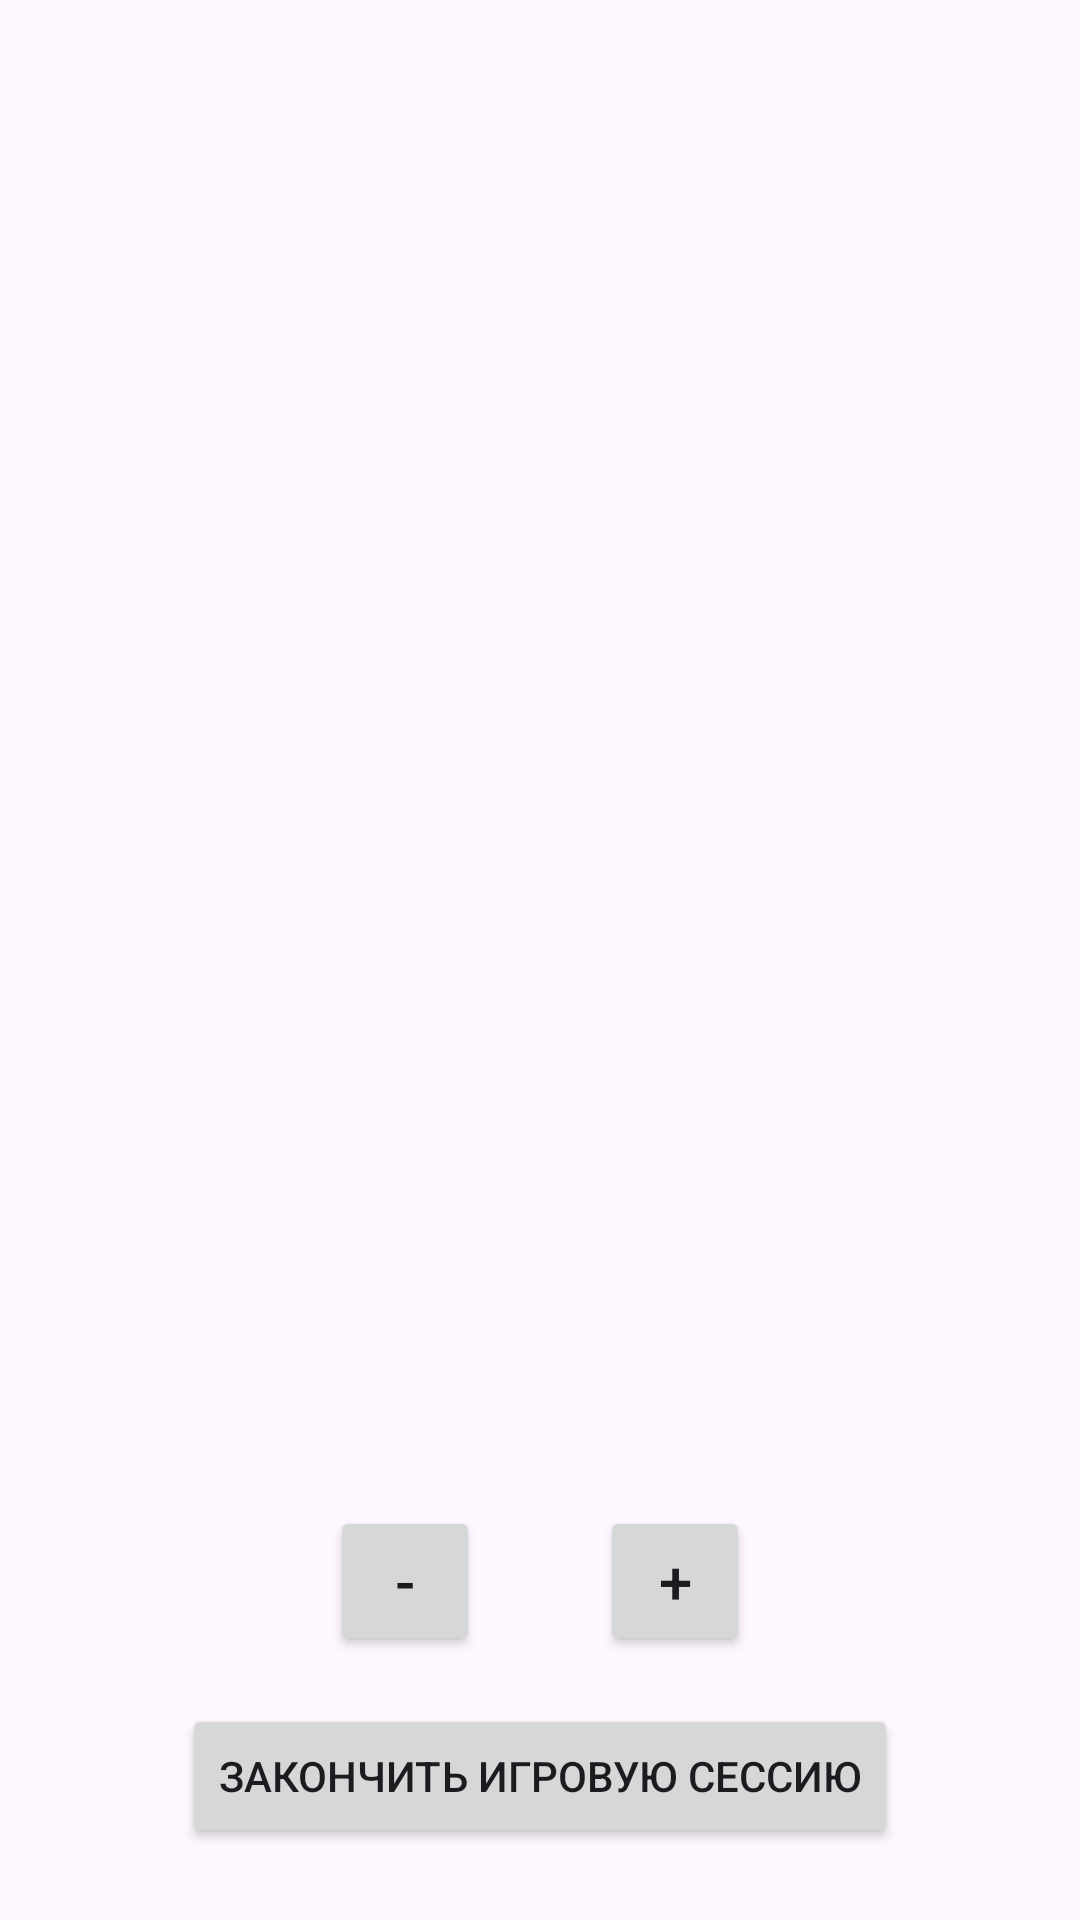

Layout XML and referenced resources for this Android screen:
<!-- AndroidManifest.xml: application theme Theme.PadelRankings -->
<!-- res/layout/activity_play_session_games.xml -->
<?xml version="1.0" encoding="utf-8"?>
<androidx.constraintlayout.widget.ConstraintLayout xmlns:android="http://schemas.android.com/apk/res/android"
    xmlns:app="http://schemas.android.com/apk/res-auto"
    xmlns:tools="http://schemas.android.com/tools"
    android:layout_width="match_parent"
    android:layout_height="match_parent">

    <androidx.constraintlayout.widget.Guideline
        android:id="@+id/guideline"
        android:layout_width="wrap_content"
        android:layout_height="wrap_content"
        android:orientation="vertical"
        app:layout_constraintGuide_percent="0.5" />

    <Button
        android:id="@+id/activity_play_session_games_addGame"
        android:layout_width="50dp"
        android:layout_height="50dp"
        android:layout_marginStart="20dp"
        android:layout_marginBottom="88dp"
        android:onClick="addGame"
        android:padding="0dp"
        android:text="+"
        android:textSize="20dp"
        app:layout_constraintBottom_toBottomOf="parent"
        app:layout_constraintStart_toStartOf="@+id/guideline" />

    <Button
        android:id="@+id/activity_play_session_games_removeGame"
        android:layout_width="50dp"
        android:layout_height="50dp"
        android:layout_marginEnd="20dp"
        android:layout_marginBottom="88dp"
        android:onClick="removeGame"
        android:padding="0dp"
        android:text="-"

        android:textSize="20dp"
        app:layout_constraintBottom_toBottomOf="parent"
        app:layout_constraintEnd_toStartOf="@+id/guideline" />

    <androidx.recyclerview.widget.RecyclerView
        android:id="@+id/activity_check_recyclerView"
        android:layout_width="0dp"
        android:layout_height="0dp"

        android:layout_marginLeft="16dp"

        android:layout_marginTop="16dp"
        android:layout_marginRight="16dp"
        android:layout_marginBottom="16dp"
        android:clipToPadding="true"
        app:layoutManager="androidx.recyclerview.widget.LinearLayoutManager"
        app:layout_constraintBottom_toTopOf="@+id/activity_play_session_games_addGame"
        app:layout_constraintLeft_toLeftOf="parent"
        app:layout_constraintRight_toRightOf="parent"
        app:layout_constraintTop_toTopOf="parent" />

    <Button
        android:id="@+id/activity_check_finishButton"
        android:layout_width="wrap_content"
        android:layout_height="wrap_content"
        android:layout_marginBottom="24dp"
        android:onClick="finishSession"
        android:text="Закончить игровую сессию"
        app:layout_constraintBottom_toBottomOf="parent"
        app:layout_constraintEnd_toEndOf="parent"
        app:layout_constraintStart_toStartOf="parent" />


</androidx.constraintlayout.widget.ConstraintLayout>
<!-- resources referenced by this layout -->
<resources>
  <style name="Theme.PadelRankings" parent="Base.Theme.PadelRankings" />
  <style name="Base.Theme.PadelRankings" parent="Theme.Material3.DayNight.NoActionBar">
          
          
      </style>
</resources>
